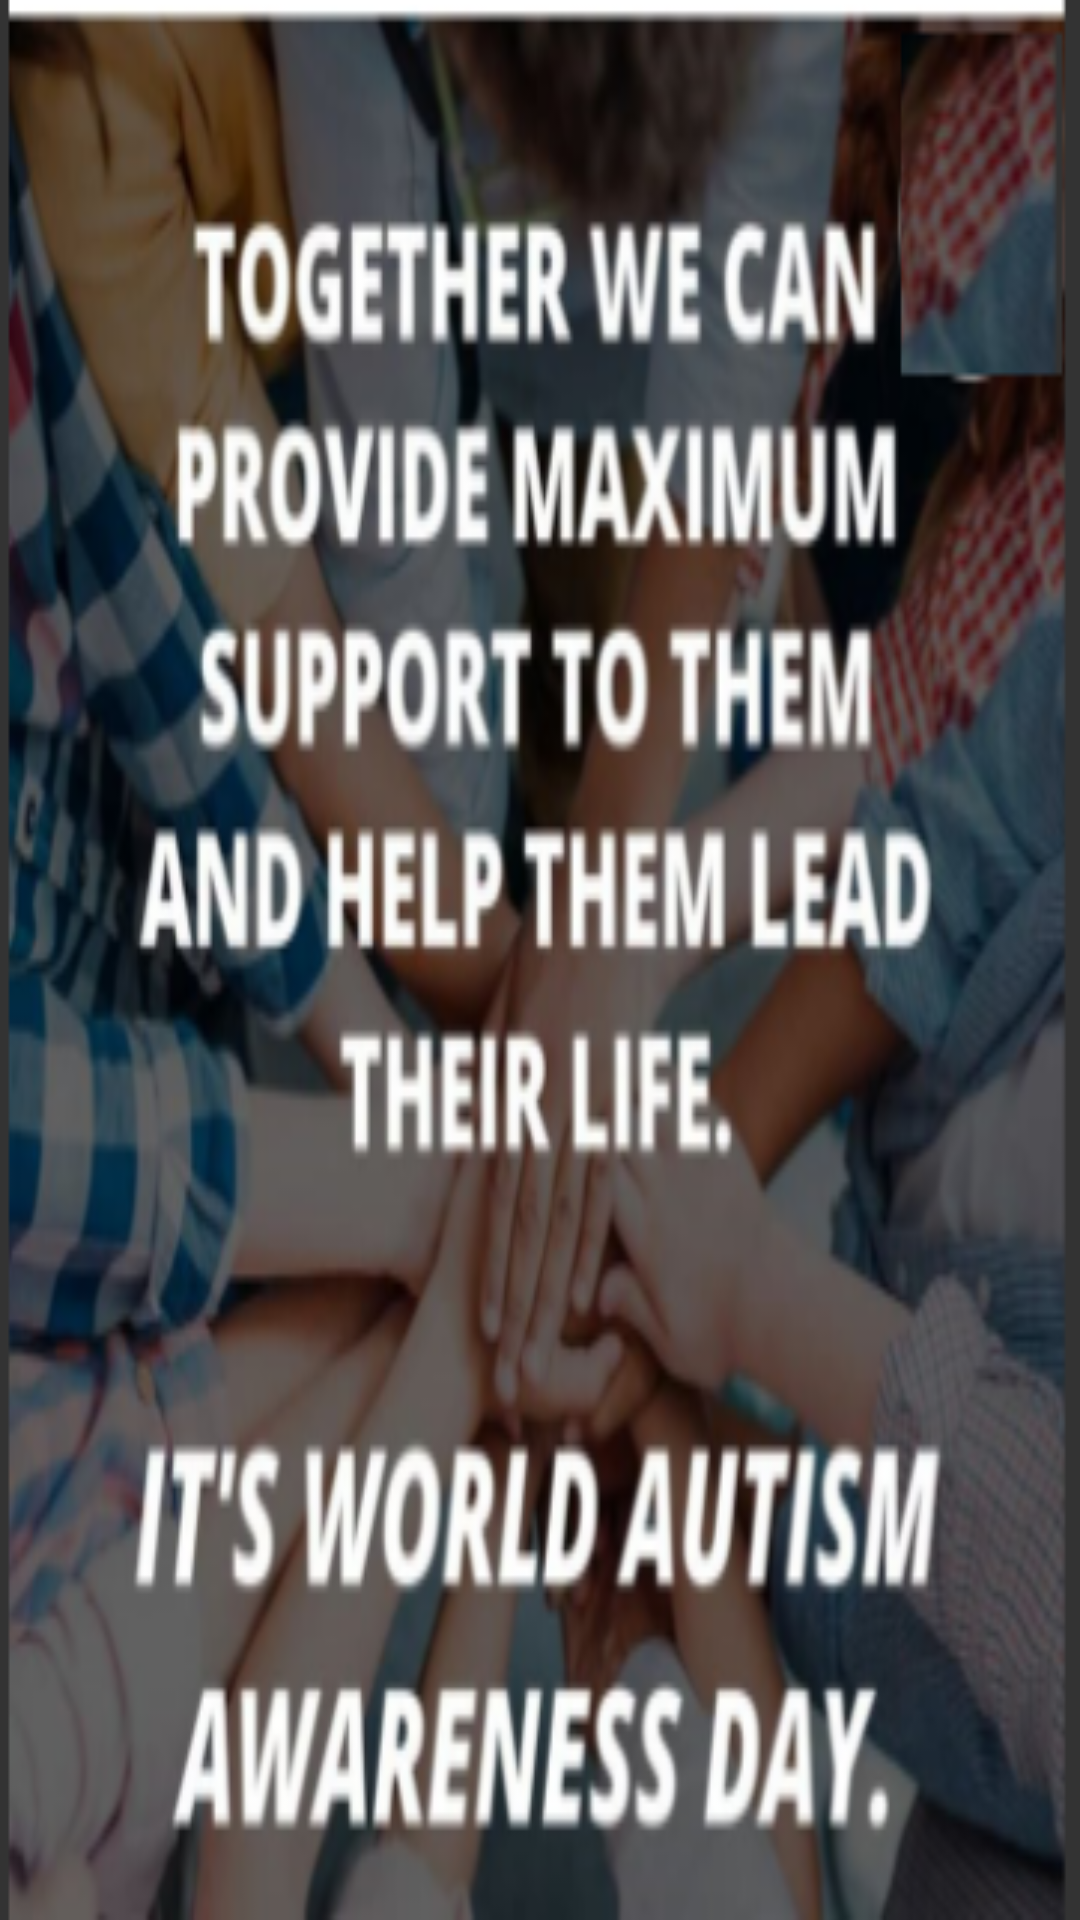

Write the Android layout XML for this screen, with the resource values it uses.
<!-- AndroidManifest.xml: application theme Theme.RegisterLogin -->
<!-- res/layout/thirdpage.xml -->
<?xml version="1.0" encoding="utf-8"?>
<androidx.constraintlayout.widget.ConstraintLayout xmlns:android="http://schemas.android.com/apk/res/android"
    android:layout_width="match_parent"
    android:layout_height="match_parent"
    android:background="@drawable/ani1">

</androidx.constraintlayout.widget.ConstraintLayout>
<!-- resources referenced by this layout -->
<resources>
  <!-- drawable ani1: png bitmap (drawable, 199810 bytes) -->
  <style name="Theme.RegisterLogin" parent="Base.Theme.RegisterLogin" />
  <style name="Base.Theme.RegisterLogin" parent="Theme.AppCompat.Light.NoActionBar">
          
          
      </style>
</resources>
